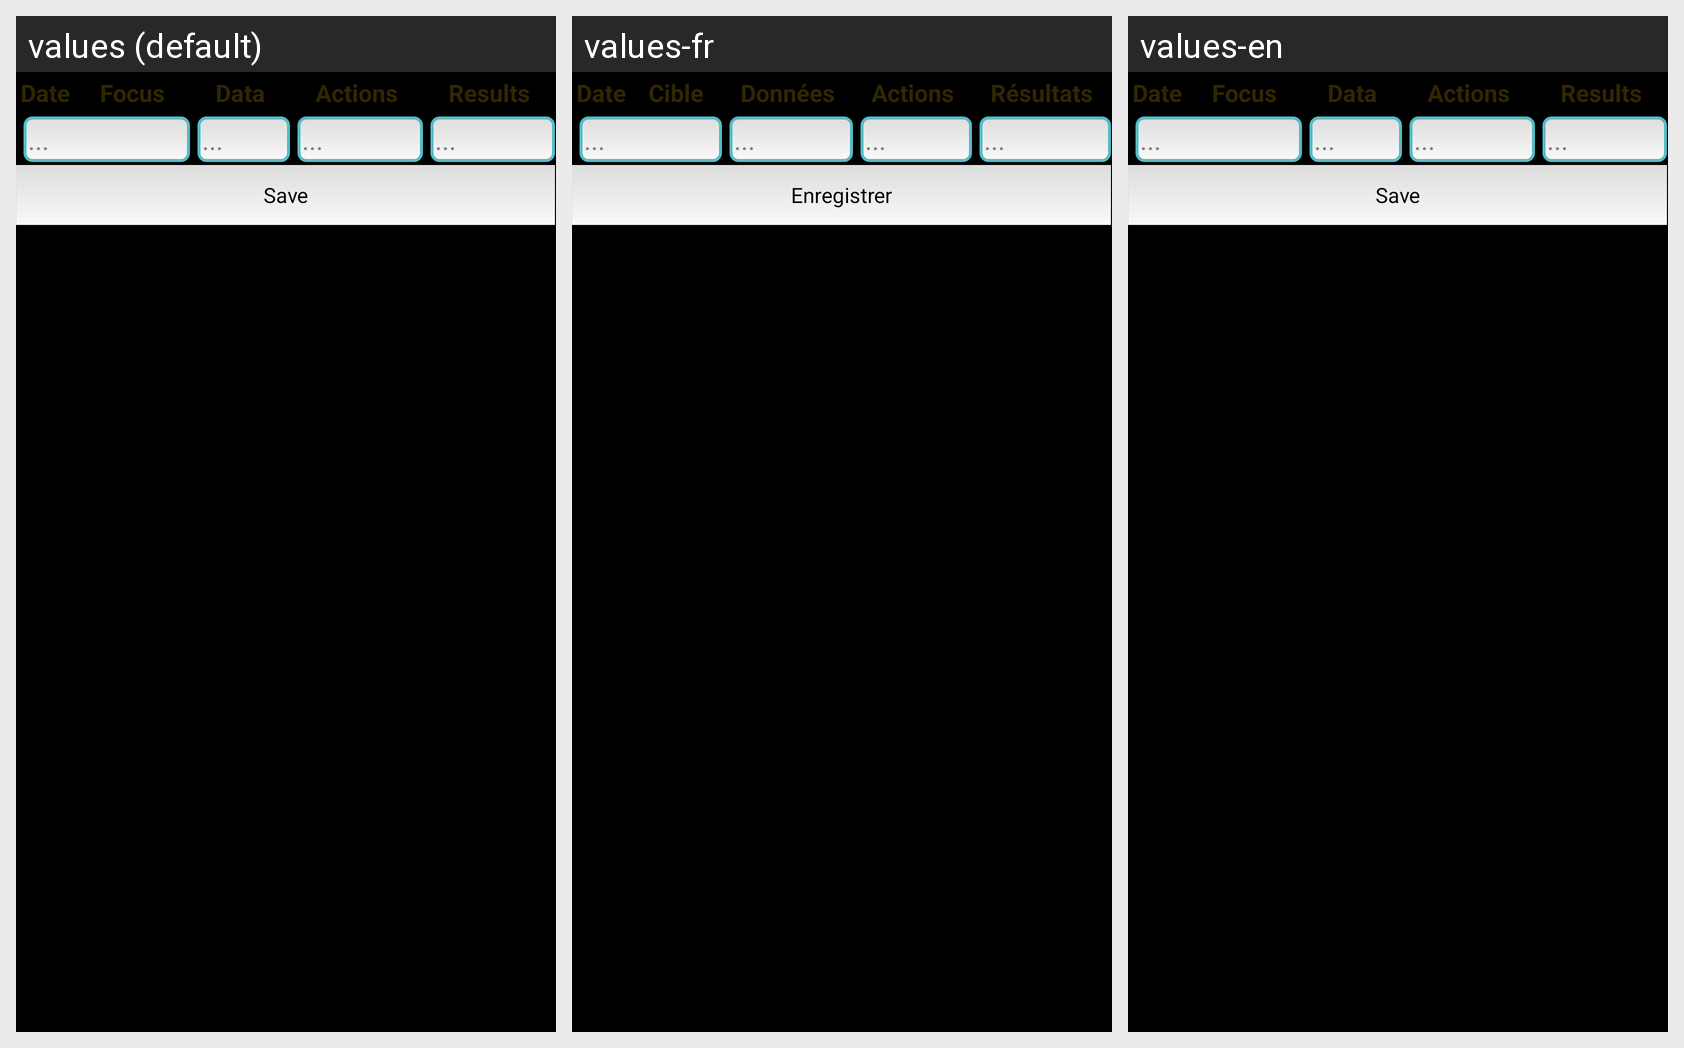

Translations of the strings shown on this Android screen, per locale in the grid:
Android screen res/layout/trans.xml rendered under 3 locales, left to right: values (default), values-fr, values-en. Device: Nexus 5 (rendered at 1080×1920; each locale shown at half size, 540×960, under a caption strip naming it); theme android:Theme.NoTitleBar.Fullscreen.
Strings drawn on this screen, with the default value and each locale's value (text and hints the layout hard-codes, and strings that could not be matched under every locale, appear in the picture but are not listed):

date
  values: Date
  values-fr: Date
  values-en: Date

focus
  values: Focus
  values-fr: Cible
  values-en: Focus

data
  values: Data
  values-fr: Données
  values-en: Data

actions
  values: Actions
  values-fr: Actions
  values-en: Actions

results
  values: Results
  values-fr: Résultats
  values-en: Results

save
  values: Save
  values-fr: Enregistrer
  values-en: Save
